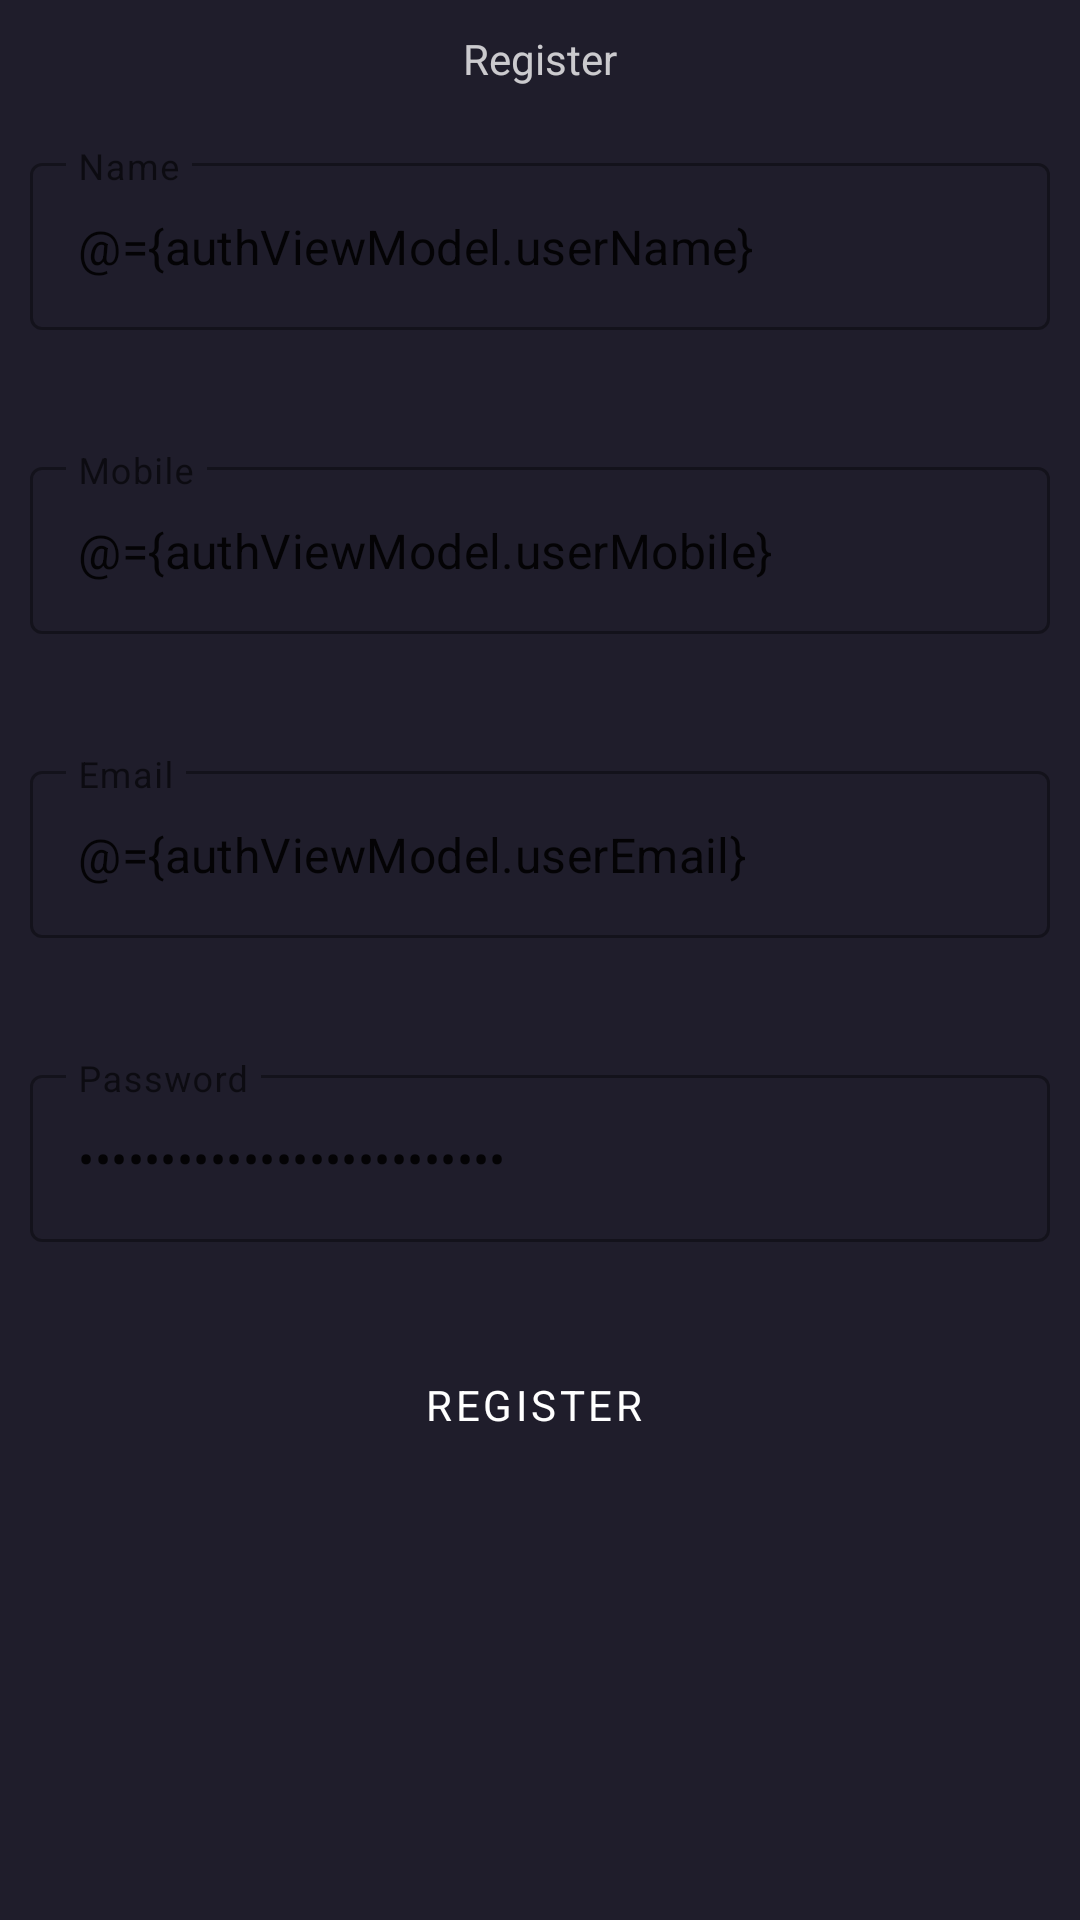

Reconstruct the res/layout file that produces this screen, plus the resources it refers to.
<!-- AndroidManifest.xml: application theme Theme.Notes -->
<!-- res/layout/fragment_register.xml -->
<?xml version="1.0" encoding="utf-8"?>
<layout xmlns:android="http://schemas.android.com/apk/res/android"
    xmlns:tools="http://schemas.android.com/tools"
    xmlns:app="http://schemas.android.com/apk/res-auto">

    <data>

        <variable
            name="authViewModel"
            type="com.ciberciti.notes.ui.auth.AuthViewModel" />

        <variable
            name="registerClickHandler"
            type="com.ciberciti.notes.ui.auth.RegisterFragment.RegisterFragmentClickHandlers" />
    </data>

    <ScrollView
        android:layout_width="match_parent"
        android:layout_height="match_parent">

        <LinearLayout
            android:layout_width="match_parent"
            android:layout_height="match_parent"
            android:orientation="vertical"
            tools:context=".ui.auth.RegisterFragment">


            <TextView
                android:layout_width="match_parent"
                android:layout_height="wrap_content"
            android:layout_margin="10dp"
            android:textAlignment="center"
            android:text="Register" />

        <com.google.android.material.textfield.TextInputLayout
            android:id="@+id/textFieldName"
            android:layout_width="match_parent"
            android:layout_height="wrap_content"
            android:layout_margin="10dp"
            app:errorEnabled="true"
            android:hint="Name"
            style="@style/Widget.MaterialComponents.TextInputLayout.OutlinedBox">

            <com.google.android.material.textfield.TextInputEditText
                android:layout_width="match_parent"
                android:layout_height="wrap_content"
                android:text="@={authViewModel.userName}" />
        </com.google.android.material.textfield.TextInputLayout>

        <com.google.android.material.textfield.TextInputLayout
            android:id="@+id/textFieldMobile"
            android:layout_width="match_parent"
            android:layout_height="wrap_content"
            android:layout_margin="10dp"
            app:errorEnabled="true"

            android:hint="Mobile"
            style="@style/Widget.MaterialComponents.TextInputLayout.OutlinedBox">

            <com.google.android.material.textfield.TextInputEditText
                android:layout_width="match_parent"
                android:layout_height="wrap_content"
                android:text="@={authViewModel.userMobile}" />


        </com.google.android.material.textfield.TextInputLayout>

        <com.google.android.material.textfield.TextInputLayout
            android:id="@+id/textFieldEmail"
            android:layout_width="match_parent"
            android:layout_height="wrap_content"
            android:layout_margin="10dp"
            app:errorEnabled="true"

            android:hint="Email"
            style="@style/Widget.MaterialComponents.TextInputLayout.OutlinedBox">

            <com.google.android.material.textfield.TextInputEditText
                android:layout_width="match_parent"
                android:layout_height="wrap_content"
                android:text="@={authViewModel.userEmail}" />


        </com.google.android.material.textfield.TextInputLayout>

        <com.google.android.material.textfield.TextInputLayout
            android:id="@+id/textFieldPassword"
            android:layout_width="match_parent"
            android:layout_height="wrap_content"
            android:layout_margin="10dp"
            app:errorEnabled="true"
            android:inputType="textPassword"
            android:hint="Password"
            style="@style/Widget.MaterialComponents.TextInputLayout.OutlinedBox">

            <com.google.android.material.textfield.TextInputEditText
                android:layout_width="match_parent"
                android:layout_height="wrap_content"
                android:inputType="textPassword"

                android:text="@={authViewModel.password}"/>



        </com.google.android.material.textfield.TextInputLayout>

        <Button
            android:id="@+id/filledTonalButton"
            android:layout_width="wrap_content"
            android:layout_height="wrap_content"
            android:gravity="center"
            android:textAlignment="center"
            android:layout_gravity="center"
            android:text="Register"
            android:onClick="@{registerClickHandler::onRegisterClicked}"
            style="@style/Widget.MaterialComponents.Button.Icon" />
            
            
            
            
            
            
            


        </LinearLayout>
    </ScrollView>
</layout>
<!-- resources referenced by this layout -->
<resources>
  <string name="register_now">Register Now</string>
  <style name="Theme.Notes" parent="Theme.MaterialComponents.DayNight.DarkActionBar">
          
          <item name="colorPrimary">@color/primary</item>
          <item name="colorPrimaryVariant">#6f6fc8</item>
          <item name="colorOnPrimary">@color/white</item>
          
          <item name="colorSecondary">#6f6fc8</item>
          <item name="colorSecondaryVariant">#6f6fc8</item>
          <item name="colorOnSecondary">#ffffff</item>
          <item name="android:windowBackground">@color/background</item>
          <item name="android:actionBarStyle">@style/MyActionBar</item>
          <item name="android:textColor">#C4FFFFFF</item>
          <item name="fontFamily">@font/poppins</item>
  
  
          
          <item name="android:statusBarColor" tools:targetApi="l">?attr/colorPrimaryVariant</item>
          
      </style>
  <color name="primary">#6f6fc8</color>
  <color name="white">#FFFFFFFF</color>
  <color name="background">#1f1d2b</color>
  <style name="MyActionBar" parent="@android:style/Widget.Holo.Light.ActionBar">
          <item name="android:background">#C1000E</item>
  
      </style>
</resources>
